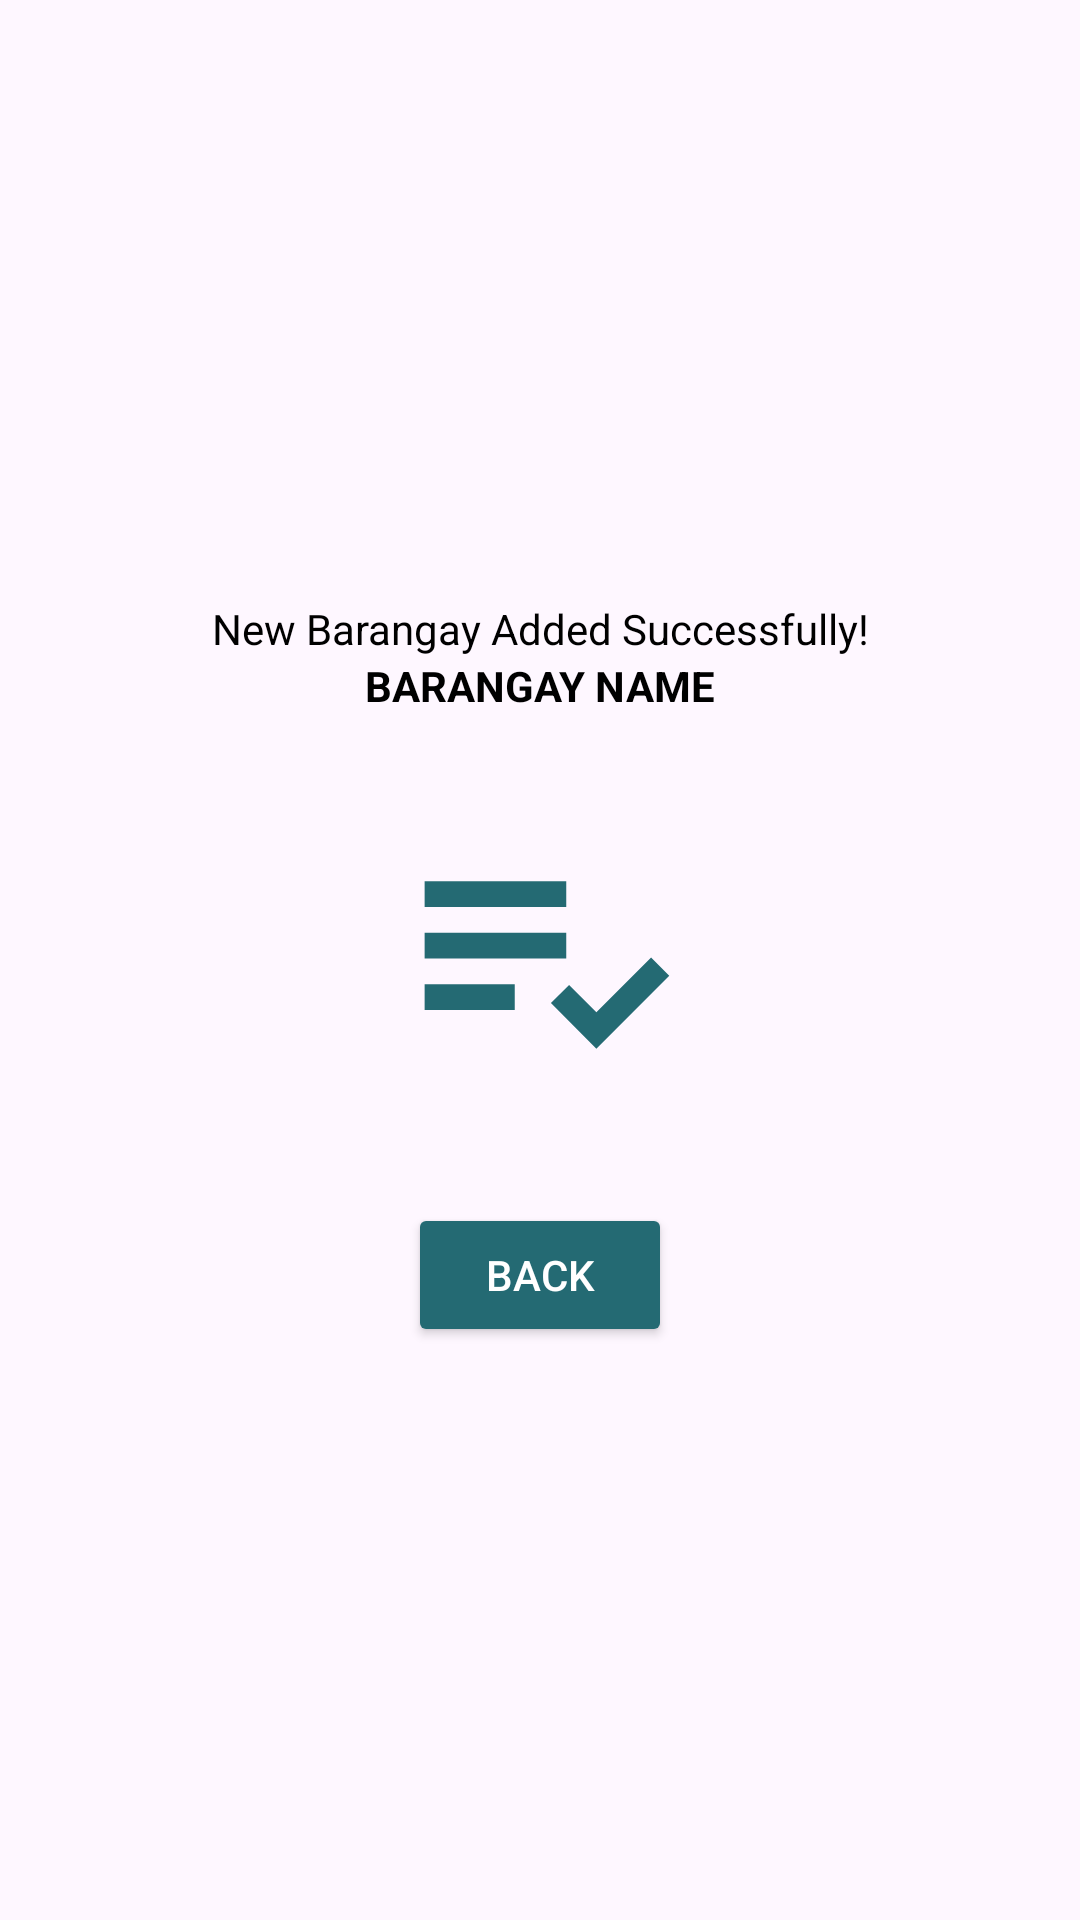

Here is an Android app screen rendered from its layout file. Give the layout XML and the strings, colors and styles it references.
<!-- AndroidManifest.xml: application theme Theme.Hydrobill -->
<!-- res/layout/popup_new_barangay_added_successfully.xml -->
<?xml version="1.0" encoding="utf-8"?>
<androidx.constraintlayout.widget.ConstraintLayout xmlns:android="http://schemas.android.com/apk/res/android"
    xmlns:app="http://schemas.android.com/apk/res-auto"
    xmlns:tools="http://schemas.android.com/tools"
    android:layout_width="350dp"
    android:layout_height="450dp"
    android:layout_gravity="center">


    <androidx.constraintlayout.widget.ConstraintLayout
        android:layout_width="300dp"
        android:layout_height="300dp"
        app:layout_constraintBottom_toBottomOf="parent"
        app:layout_constraintEnd_toEndOf="parent"
        app:layout_constraintStart_toStartOf="parent"
        app:layout_constraintTop_toTopOf="parent"
        android:background="@drawable/popup_background">

        <ImageView
            android:id="@+id/imageView5"
            android:layout_width="113dp"
            android:layout_height="103dp"
            android:layout_marginTop="30dp"
            app:layout_constraintEnd_toEndOf="parent"
            app:layout_constraintStart_toStartOf="parent"
            app:layout_constraintTop_toBottomOf="@+id/textView13"
            app:srcCompat="@drawable/baseline_playlist_add_check_24" />

        <Button
            android:id="@+id/backbtndialog"
            android:layout_width="wrap_content"
            android:layout_height="wrap_content"
            android:layout_marginTop="30dp"
            android:backgroundTint="@color/green"
            android:drawableLeft="@drawable/baseline_arrow_back_ios_new_24"
            android:text="Back"
            android:textColor="@color/white"
            app:layout_constraintEnd_toEndOf="parent"
            app:layout_constraintStart_toStartOf="parent"
            app:layout_constraintTop_toBottomOf="@+id/imageView5" />

        <TextView
            android:id="@+id/textView12"
            android:layout_width="wrap_content"
            android:layout_height="wrap_content"
            android:layout_marginTop="30dp"
            android:textColor="@color/black"
            android:text="New Barangay Added Successfully!"
            app:layout_constraintEnd_toEndOf="parent"
            app:layout_constraintStart_toStartOf="parent"
            app:layout_constraintTop_toTopOf="parent" />

        <TextView
            android:id="@+id/textView13"
            android:layout_width="wrap_content"
            android:layout_height="wrap_content"
            android:text="BARANGAY NAME"
            android:textColor="@color/black"
            android:textStyle="bold"
            app:layout_constraintEnd_toEndOf="parent"
            app:layout_constraintStart_toStartOf="parent"
            app:layout_constraintTop_toBottomOf="@+id/textView12" />

    </androidx.constraintlayout.widget.ConstraintLayout>


</androidx.constraintlayout.widget.ConstraintLayout>
<!-- resources referenced by this layout -->
<resources>
  <color name="black">#FF000000</color>
  <color name="green">#246A73</color>
  <color name="white">#FFFFFFFF</color>
  <!-- drawable baseline_playlist_add_check_24 (drawable) -->
  <vector android:autoMirrored="true" android:height="24dp"
      android:tint="#246A73" android:viewportHeight="24"
      android:viewportWidth="24" android:width="24dp" xmlns:android="http://schemas.android.com/apk/res/android">
      <path android:fillColor="@android:color/white" android:pathData="M3,10h11v2h-11z"/>
      <path android:fillColor="@android:color/white" android:pathData="M3,6h11v2h-11z"/>
      <path android:fillColor="@android:color/white" android:pathData="M3,14h7v2h-7z"/>
      <path android:fillColor="@android:color/white" android:pathData="M20.59,11.93l-4.25,4.24l-2.12,-2.12l-1.41,1.41l3.53,3.54l5.66,-5.66z"/>
  </vector>
  <style name="Theme.Hydrobill" parent="Base.Theme.Hydrobill" />
  <style name="Base.Theme.Hydrobill" parent="Theme.Material3.DayNight.NoActionBar">
          
          
      </style>
</resources>
